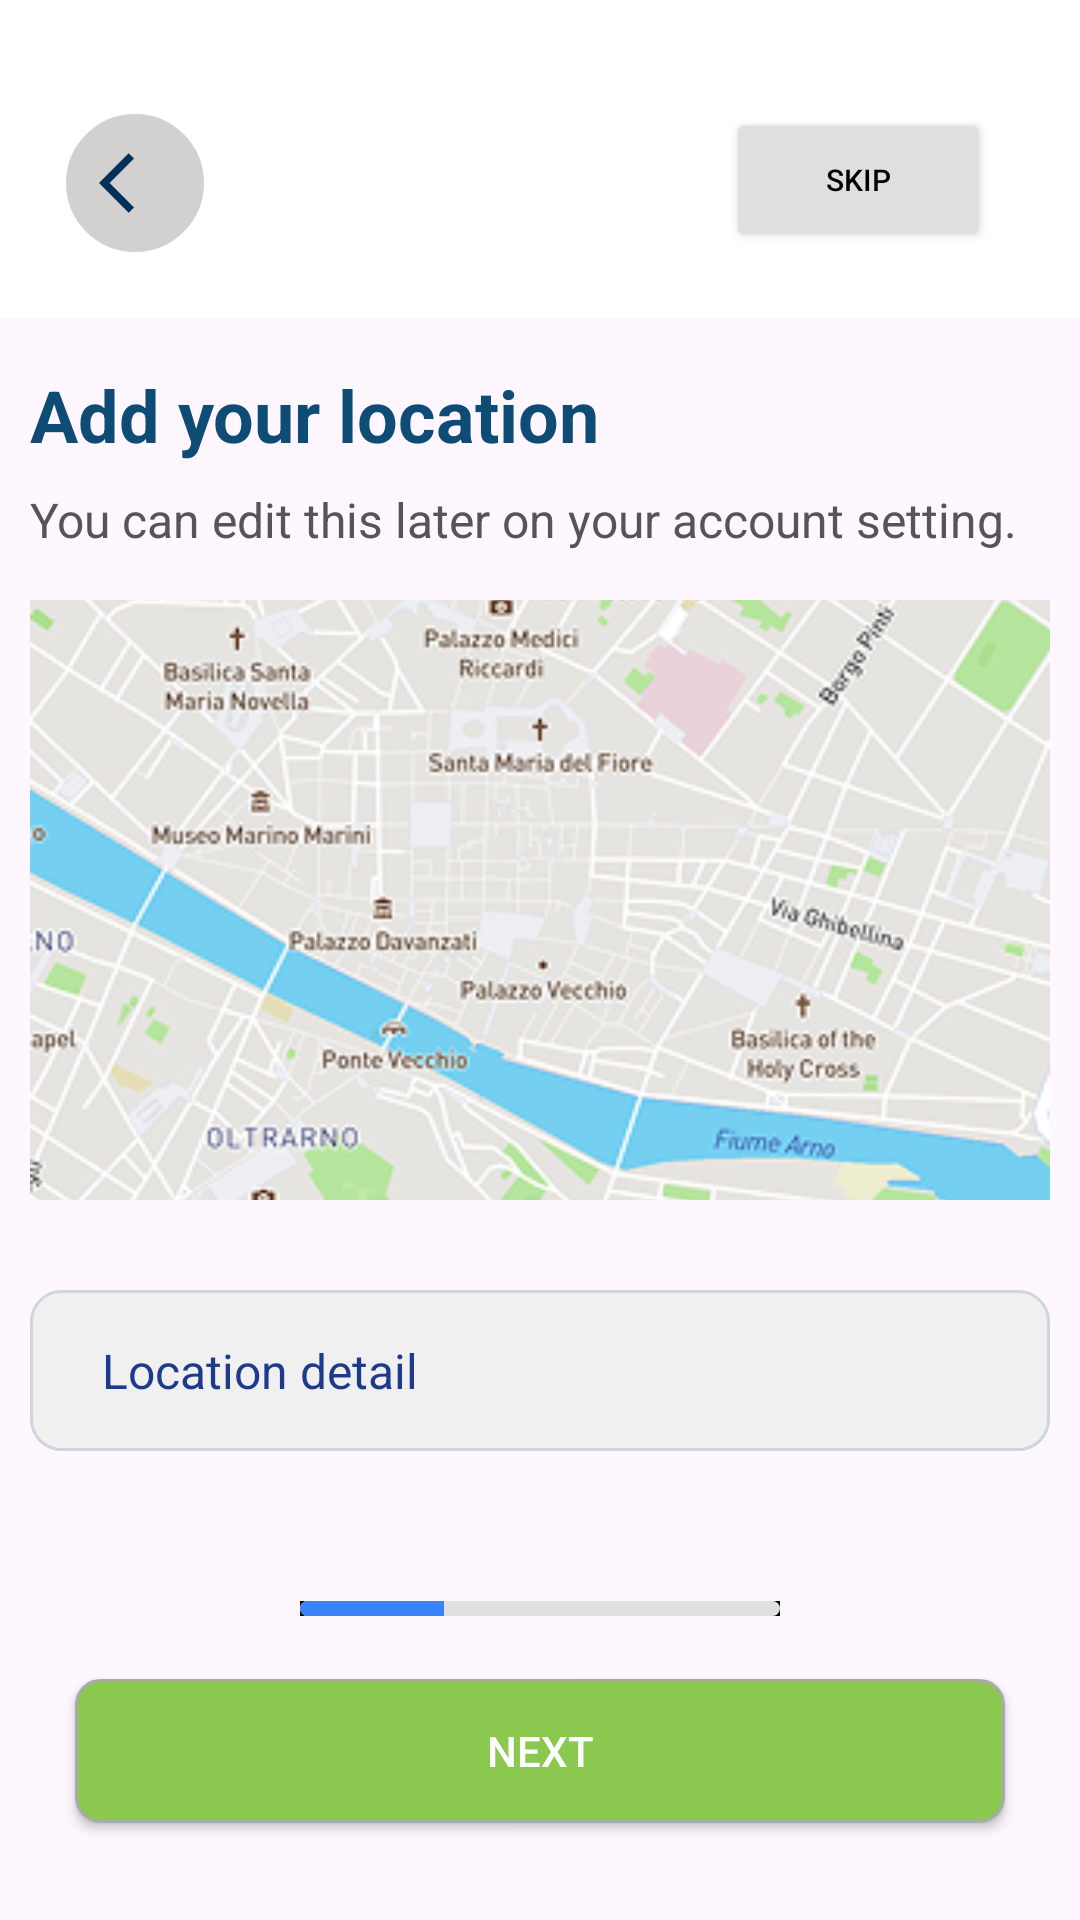

The Android layout XML behind this screen, and the referenced resources:
<!-- AndroidManifest.xml: application theme Theme.EstateApp -->
<!-- res/layout/activity_location_empty.xml -->
<?xml version="1.0" encoding="utf-8"?>
<LinearLayout xmlns:android="http://schemas.android.com/apk/res/android"
    xmlns:app="http://schemas.android.com/apk/res-auto"
    xmlns:tools="http://schemas.android.com/tools"
    android:id="@+id/main"
    android:layout_width="match_parent"
    android:layout_height="match_parent"
    android:orientation="vertical"
    tools:context=".ui.Location_Empty">

    <RelativeLayout xmlns:android="http://schemas.android.com/apk/res/android"
        android:layout_width="match_parent"
        android:layout_height="wrap_content"
        android:background="#FFFFFF"
        android:padding="20dp">

        
        <ImageButton
            android:id="@+id/btn_back"
            android:layout_width="50dp"
            android:layout_height="50dp"
            android:layout_alignParentStart="true"
            android:layout_marginTop="16dp"
            android:background="@drawable/circular_button_1"
            android:src="@drawable/baseline_arrow_back_ios_24" />

        


        <Button
            android:id="@+id/skipButton"
            android:layout_width="wrap_content"
            android:layout_height="wrap_content"
            android:layout_alignParentEnd="true"
            android:layout_marginTop="16dp"
            android:layout_marginEnd="10dp"
            android:backgroundTint="#dfdfdf"
            android:text="Skip"
            android:textColor="#000000"
            android:textSize="10sp"

            app:layout_constraintEnd_toEndOf="parent"

            app:layout_constraintTop_toTopOf="parent" />

    </RelativeLayout>

    <TextView
        android:layout_width="wrap_content"
        android:layout_height="wrap_content"
        android:layout_marginStart="10dp"
        android:layout_marginTop="16dp"
        android:text="Add your location"
        android:textColor="#0F4C75"
        android:textSize="24sp"
        android:textStyle="bold" />

    <TextView
        android:layout_width="wrap_content"
        android:layout_height="wrap_content"
        android:layout_marginStart="10dp"
        android:layout_marginTop="8dp"
        android:text="You can edit this later on your account setting."
        android:textColor="#555555"
        android:textSize="16sp" />

    <ImageView
        android:id="@+id/map"
        android:layout_width="match_parent"
        android:layout_height="200dp"
        android:layout_marginStart="10dp"
        android:layout_marginTop="16dp"
        android:layout_marginEnd="10dp"
        android:background="@drawable/rounded_corners_background"
        android:scaleType="centerCrop"
        android:src="@drawable/mapsicle_map"
        app:layout_constraintHeight_percent="0.6"
        app:layout_constraintVertical_bias="0.753" />

    <LinearLayout
        android:layout_width="match_parent"
        android:layout_height="wrap_content"
        android:layout_marginStart="10dp"
        android:layout_marginTop="30dp"
        android:layout_marginEnd="10dp"
        android:layout_marginBottom="20dp"
        android:background="@drawable/location_detail_background"
        android:gravity="center_vertical"
        android:orientation="horizontal"
        android:padding="16dp"

        >

        
        <ImageView
            android:layout_width="wrap_content"
            android:layout_height="wrap_content"
            android:src="@drawable/icon_location" />

        <TextView
            android:layout_width="0dp"
            android:layout_height="wrap_content"
            android:layout_marginStart="8dp"
            android:layout_weight="1"
            android:text="Location detail"
            android:textColor="#1E3A8A"
            android:textSize="16sp" />

        <ImageView
            android:layout_width="wrap_content"
            android:layout_height="wrap_content"
            android:src="@drawable/forward" />
    </LinearLayout>


    <ProgressBar
        android:id="@+id/progress_bar"
        style="@android:style/Widget.ProgressBar.Horizontal"
        android:layout_width="match_parent"
        android:layout_height="5dp"
        android:layout_marginStart="100dp"

        android:layout_marginTop="30dp"
        android:layout_marginEnd="100dp"
        android:layout_marginBottom="16dp"
        android:background="@color/black"
        android:max="100"
        android:progress="30"
        android:progressDrawable="@drawable/custom_progress" />


    <androidx.appcompat.widget.AppCompatButton
        android:layout_width="match_parent"
        android:layout_height="wrap_content"
        android:layout_marginStart="25dp"
        android:layout_marginTop="5dp"
        android:layout_marginEnd="25dp"
        android:background="@drawable/social_button_background"
        android:padding="12dp"
        android:text="Next"
        android:textColor="#FFFFFF" />

</LinearLayout>
<!-- resources referenced by this layout -->
<resources>
  <color name="black">#FF000000</color>
  <!-- drawable baseline_arrow_back_ios_24 (drawable) -->
  <vector xmlns:android="http://schemas.android.com/apk/res/android" android:autoMirrored="true" android:height="24dp" android:tint="#003057" android:viewportHeight="24" android:viewportWidth="24" android:width="24dp">
        
      <path android:fillColor="@android:color/white" android:pathData="M11.67,3.87L9.9,2.1 0,12l9.9,9.9 1.77,-1.77L3.54,12z"/>
      
  </vector>
  <!-- drawable circular_button_1 (drawable) -->
  <?xml version="1.0" encoding="utf-8"?>
  <shape xmlns:android="http://schemas.android.com/apk/res/android">
  
  
      <solid android:color="#D3D0D0" />
      <size
          android:width="50dp"
          android:height="50dp"/>
      <stroke
          android:width="2dp"
  
          android:color="@android:color/white" />
      <size
          android:width="56dp"
          android:height="56dp" />
      <corners android:radius="30dp" />
  
  </shape>
  <!-- drawable custom_progress (drawable) -->
  <layer-list xmlns:android="http://schemas.android.com/apk/res/android"
      android:width="100dp"
      android:height="5dp"
      android:viewportWidth="100"
      android:viewportHeight="5">
  
      <item>
          <shape android:shape="rectangle">
              <solid android:color="#E0E0E0"/>  
              <corners android:radius="5dp"/>     
          </shape>
      </item>
      <item android:id="@android:id/progress">
          <clip>
              <shape android:shape="rectangle">
                  <solid android:color="#3B82F6"/>  
                  <corners android:radius="5dp"/>     
              </shape>
          </clip>
      </item>
  </layer-list>
  <!-- drawable location_detail_background (drawable) -->
  <?xml version="1.0" encoding="utf-8"?>
  <shape xmlns:android="http://schemas.android.com/apk/res/android">
  
      <solid android:color="#F0F0F0"/> 
      <corners android:radius="10dp"/> 
      <stroke
          android:width="1dp"
          android:color="#D1D5DB"/>
  </shape>
  <!-- drawable mapsicle_map: png bitmap (drawable, 138432 bytes) -->
  <!-- drawable rounded_corners_background (drawable) -->
  <?xml version="1.0" encoding="utf-8"?>
  <shape xmlns:android="http://schemas.android.com/apk/res/android">
  
      <solid android:color="#FFFFFF"/> 
      <corners android:radius="25dp"/> 
      <stroke
          android:width="1dp"
          android:color="#B0BEC5"/>
  </shape>
  <!-- drawable social_button_background (drawable) -->
  <?xml version="1.0" encoding="utf-8"?>
  <shape xmlns:android="http://schemas.android.com/apk/res/android">
      <solid android:color="@color/green_light"/>
      <corners android:radius="8dp"/>
      <stroke android:color="@android:color/darker_gray"
          android:width="1dp"/>
  </shape>
  <style name="Theme.EstateApp" parent="Base.Theme.EstateApp" />
  <color name="green_light">#8BC84F</color>
  <style name="Base.Theme.EstateApp" parent="Theme.Material3.DayNight.NoActionBar">
          
          
      </style>
</resources>
